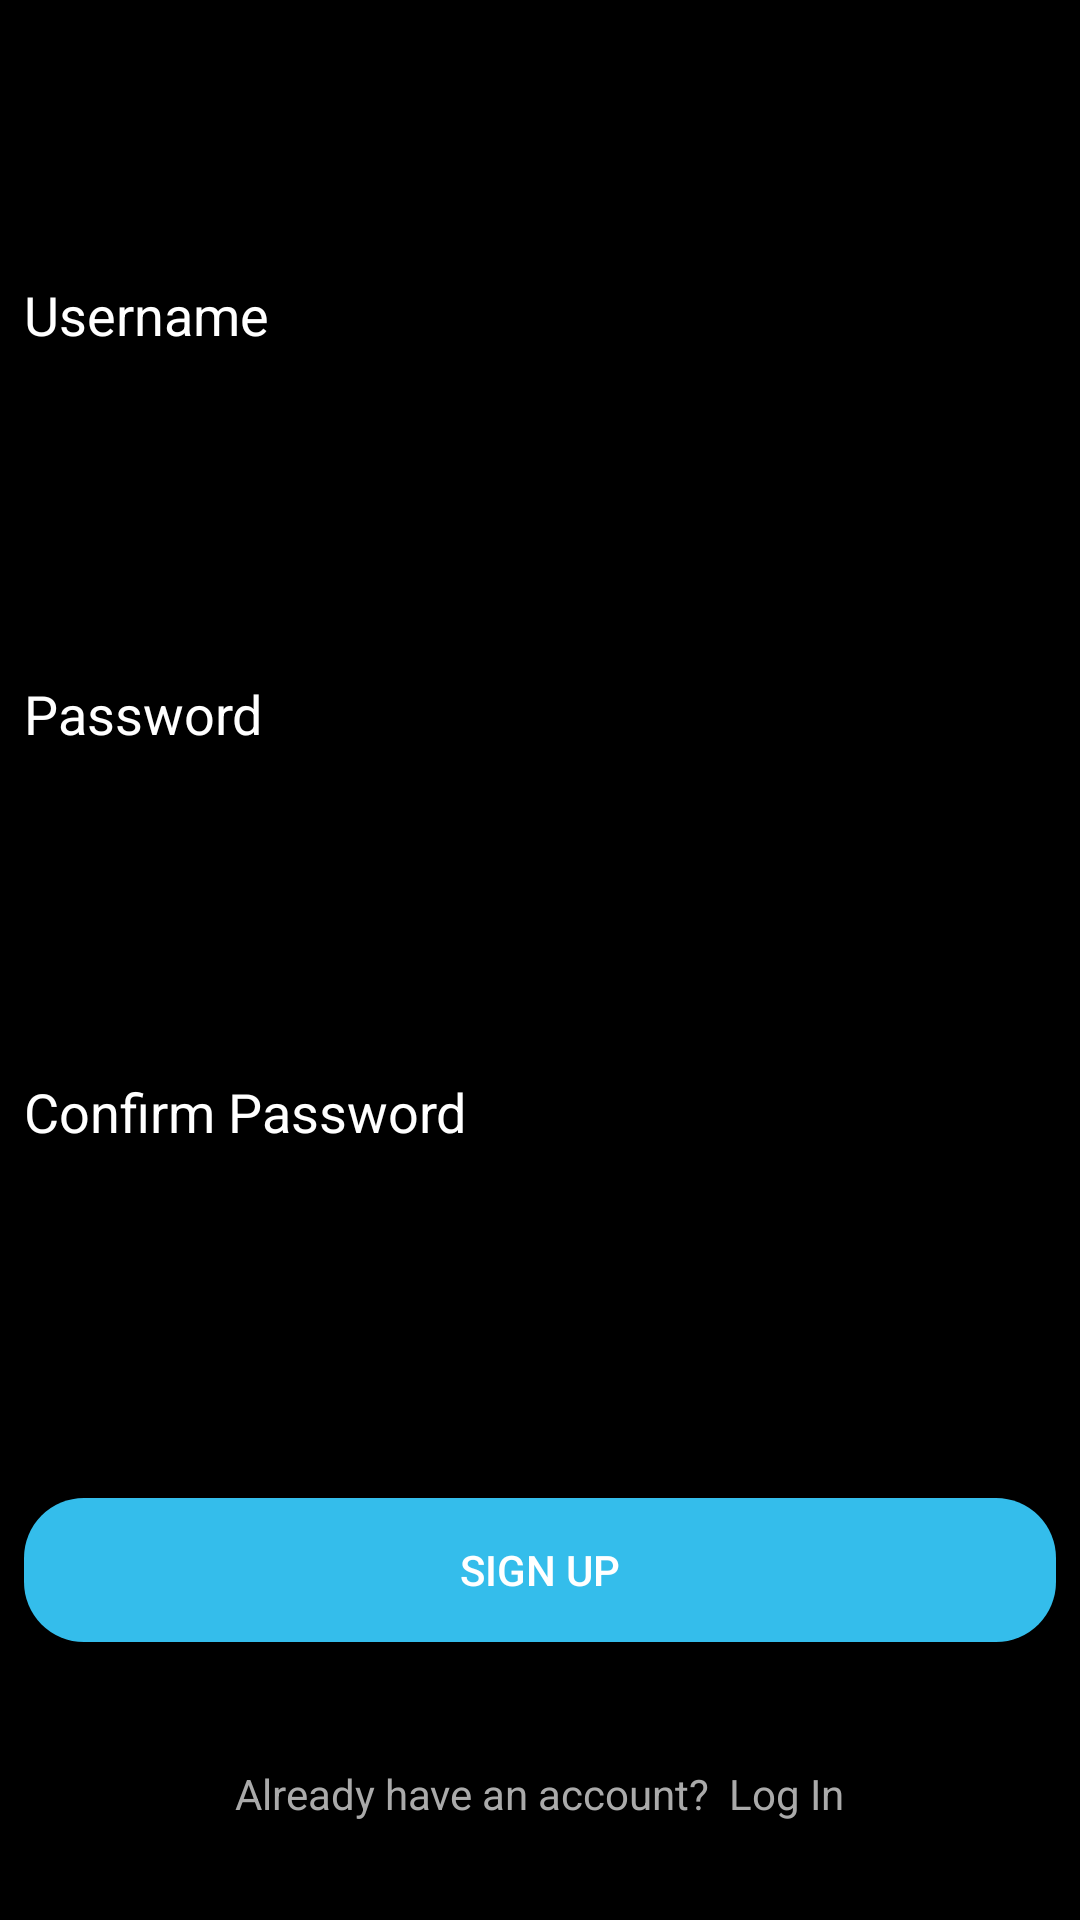

Here is an Android app screen rendered from its layout file. Give the layout XML and the strings, colors and styles it references.
<!-- AndroidManifest.xml: application theme Theme.Curatd -->
<!-- res/layout/signup_fragment.xml -->
<?xml version="1.0" encoding="utf-8"?>
<androidx.constraintlayout.widget.ConstraintLayout xmlns:android="http://schemas.android.com/apk/res/android"
    xmlns:app="http://schemas.android.com/apk/res-auto"
    xmlns:tools="http://schemas.android.com/tools"
    android:layout_width="match_parent"
    android:layout_height="match_parent"
    tools:context=".signup_fragment">

    <EditText
        android:id="@+id/username"
        android:layout_width="match_parent"
        android:layout_height="wrap_content"
        android:layout_marginStart="8dp"
        android:layout_marginTop="8dp"
        android:layout_marginEnd="8dp"
        android:layout_marginBottom="16dp"
        android:background="@android:color/transparent"
        android:hint="Username"
        android:maxLines="1"
        android:textColorHint="@android:color/white"
        app:layout_constraintBottom_toTopOf="@+id/password"
        app:layout_constraintEnd_toEndOf="parent"
        app:layout_constraintHorizontal_bias="1.0"
        app:layout_constraintStart_toStartOf="parent"
        app:layout_constraintTop_toTopOf="parent"
        app:layout_constraintVertical_bias="0.75" />

    <EditText
        android:id="@+id/password"
        android:layout_width="match_parent"
        android:layout_height="wrap_content"
        android:layout_marginStart="8dp"
        android:layout_marginTop="8dp"
        android:layout_marginEnd="8dp"
        android:layout_marginBottom="16dp"
        android:background="@android:color/transparent"
        android:hint="Password"
        android:maxLines="1"
        android:textColorHint="@android:color/white"
        app:layout_constraintBottom_toTopOf="@+id/confirm_password"
        app:layout_constraintEnd_toEndOf="parent"
        app:layout_constraintHorizontal_bias="0.0"
        app:layout_constraintStart_toStartOf="parent"
        app:layout_constraintTop_toBottomOf="@+id/username" />

    <EditText
        android:id="@+id/confirm_password"
        android:layout_width="match_parent"
        android:layout_height="wrap_content"
        android:layout_marginStart="8dp"
        android:layout_marginTop="8dp"
        android:layout_marginEnd="8dp"
        android:layout_marginBottom="16dp"
        android:background="@android:color/transparent"
        android:hint="Confirm Password"
        android:maxLines="1"
        android:textColorHint="@android:color/white"
        app:layout_constraintBottom_toTopOf="@+id/signup"
        app:layout_constraintEnd_toEndOf="parent"
        app:layout_constraintHorizontal_bias="0.0"
        app:layout_constraintStart_toStartOf="parent"
        app:layout_constraintTop_toBottomOf="@+id/password" />

    <Button
        android:id="@+id/signup"
        android:layout_width="match_parent"
        android:layout_height="wrap_content"
        android:layout_marginStart="8dp"
        android:layout_marginTop="16dp"
        android:layout_marginEnd="8dp"
        android:layout_marginBottom="8dp"
        android:background="@drawable/login"
        android:text="Sign up"
        android:textColor="@android:color/white"
        app:layout_constraintBottom_toBottomOf="parent"
        app:layout_constraintEnd_toEndOf="parent"
        app:layout_constraintHorizontal_bias="0.0"
        app:layout_constraintStart_toStartOf="parent"
        app:layout_constraintTop_toBottomOf="@+id/confirm_password"
        app:layout_constraintVertical_bias="0.752" />

    <TextView
        android:id="@+id/login_option"
        android:layout_width="wrap_content"
        android:layout_height="wrap_content"
        android:layout_marginStart="8dp"
        android:layout_marginTop="16dp"

        android:layout_marginEnd="8dp"
        android:layout_marginBottom="8dp"
        android:text="Already have an account?  Log In"
        android:textColor="@android:color/darker_gray"
        app:layout_constraintBottom_toBottomOf="parent"
        app:layout_constraintEnd_toEndOf="parent"
        app:layout_constraintStart_toStartOf="parent"
        app:layout_constraintTop_toBottomOf="@+id/signup" />
</androidx.constraintlayout.widget.ConstraintLayout>
<!-- resources referenced by this layout -->
<resources>
  <!-- drawable login (drawable) -->
  <?xml version="1.0" encoding="utf-8"?>
  <shape xmlns:android="http://schemas.android.com/apk/res/android">
      android:shape="rectangle"
      <solid android:color="#34bdeb"></solid>
      <corners android:radius="20dp"></corners>
  </shape>
  <style name="Theme.Curatd" parent="Theme.AppCompat.NoActionBar">
          
          <item name="android:windowBackground">#000000</item>
          <item name="colorPrimary">@color/purple_500</item>
          <item name="colorPrimaryVariant">@color/purple_700</item>
          <item name="colorOnPrimary">@color/white</item>
          
          <item name="colorSecondary">@color/teal_200</item>
          <item name="colorSecondaryVariant">@color/teal_700</item>
          <item name="colorOnSecondary">@color/black</item>
          
          <item name="android:statusBarColor" tools:targetApi="l">@android:color/transparent</item>
          
  
  
      </style>
  <!-- not gathered from this repository: default colours our renderer supplied (Android Studio template values) -->
  <color name="purple_500">#FF6200EE</color>
  <color name="purple_700">#FF3700B3</color>
  <color name="teal_200">#FF03DAC5</color>
  <color name="teal_700">#FF018786</color>
  <color name="black">#FF000000</color>
  <color name="white">#FFFFFFFF</color>
</resources>
